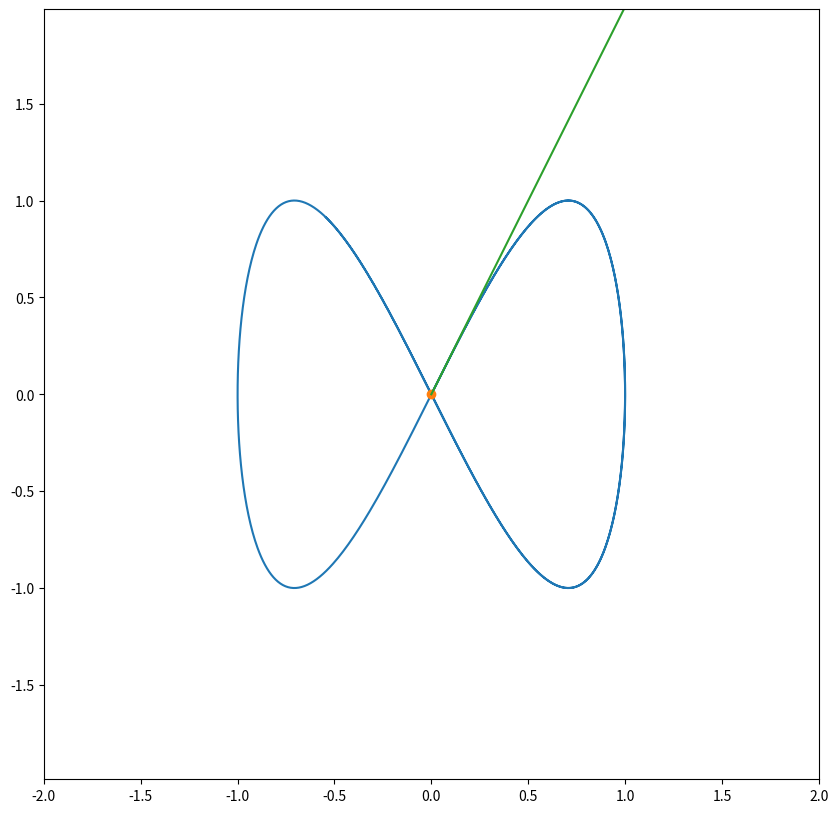

The script that saved this image:
import numpy as np
import matplotlib.pyplot as plt
from matplotlib.animation import FuncAnimation
from scipy.integrate import odeint
import sympy as sp

t = sp.Symbol('t')
x = sp.sin(t)
y = sp.sin(2*t)
Vx = sp.diff(x,t)
Vy = sp.diff(y,t)
#print(x,y,Vx,Vy)
F_x = sp.lambdify(t, x)
F_y = sp.lambdify(t, y)
F_Vx = sp.lambdify(t, Vx)
F_Vy = sp.lambdify(t, Vy)


t = np.linspace(0,10,1001)

x = F_x(t)
y = F_y(t)
Vx = F_Vx(t)
Vy = F_Vy(t)

fig = plt.figure(figsize=[10,10])
ax = fig.add_subplot(1,1,1)
ax.axis('equal')
ax.set(xlim=[-2,2], ylim=[-2,2])

ax.plot(x,y)
P = ax.plot(x[0],y[0],marker='o')[0]
V_line = ax.plot([x[0], x[0]+Vx[0]], [y[0], y[0]+Vy[0]])[0]

def TMoM(i):
    P.set_data(x[i],y[i])
    V_line.set_data([x[i], x[i]+Vx[i]], [y[i], y[i]+Vy[i]])
    return [P]
    

kino = FuncAnimation(fig, TMoM, frames = len(t), interval = 20)

plt.show()
